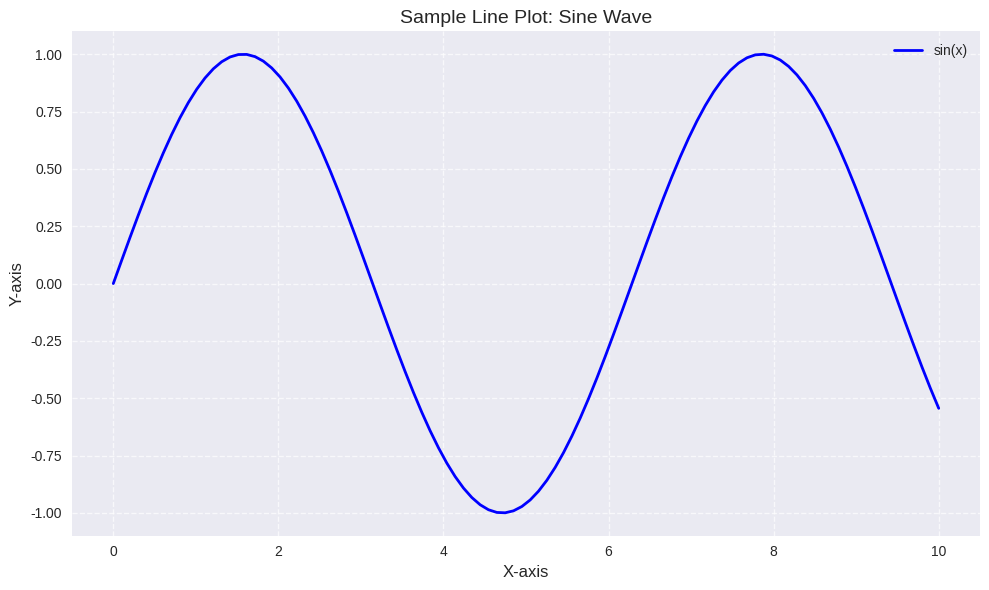
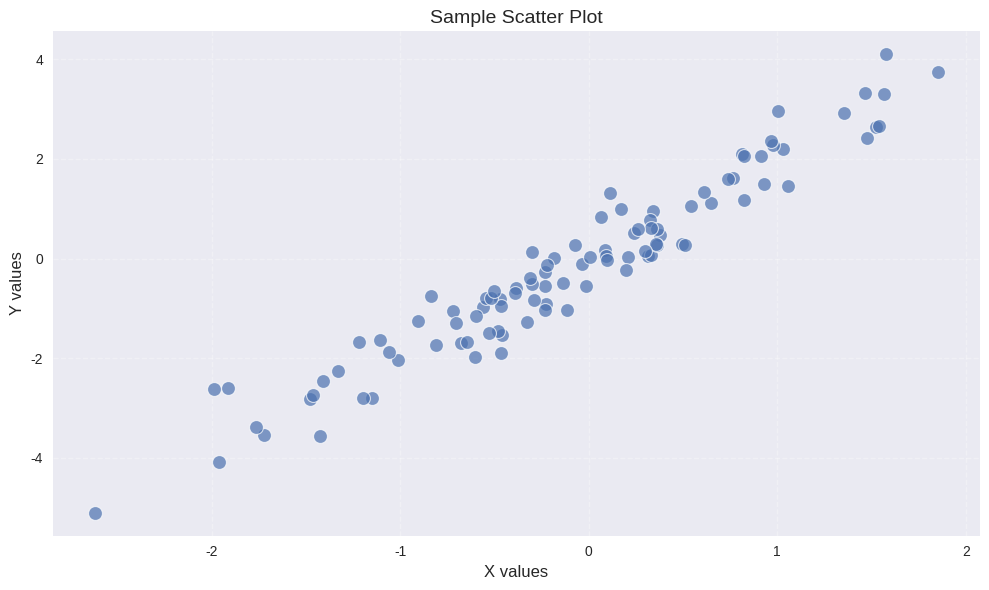
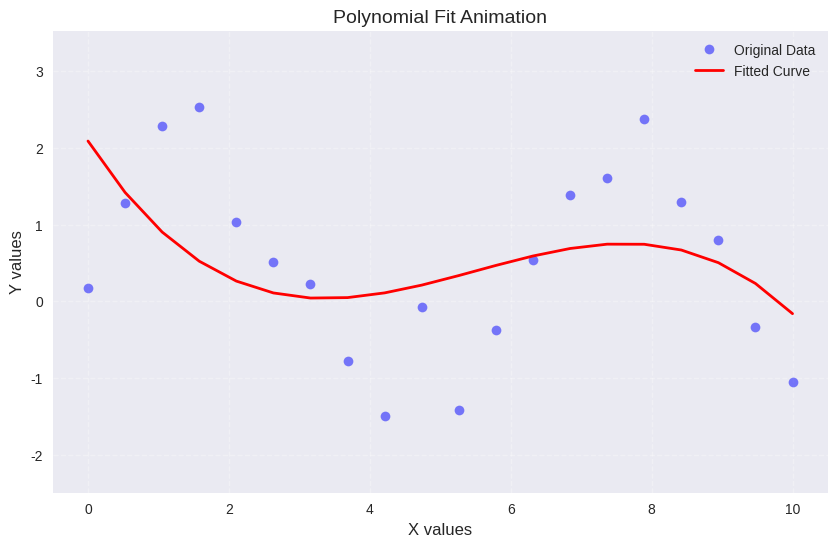
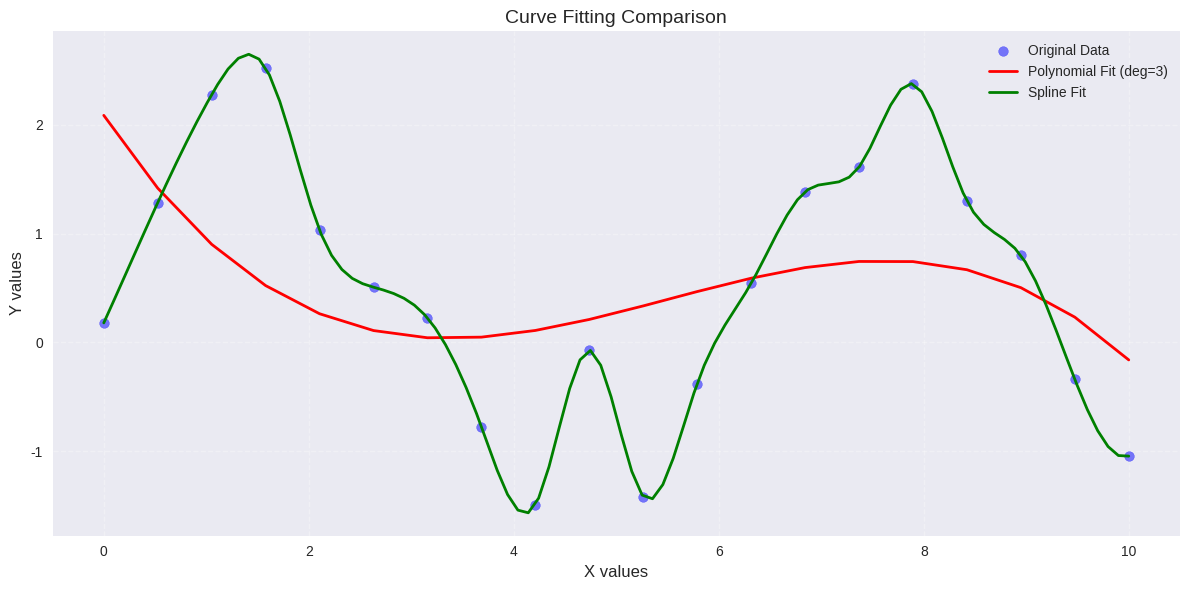

These charts were generated, in order, by the following Python code:
"""
数据可视化工具集

本模块提供了基本的数据可视化功能，包括：
- 基础图表：折线图、散点图
- 曲线拟合：多项式拟合、样条插值
- 动态可视化：数据拟合过程动画

所有输出文件将保存在当前目录下的'output'文件夹中。

依赖库：
- numpy: 数值计算
- matplotlib: 基础绘图
- seaborn: 高级统计图表
- scipy: 科学计算与插值
"""

import os
import numpy as np
import pandas as pd
import matplotlib.pyplot as plt
import seaborn as sns
from scipy import interpolate
from scipy.optimize import curve_fit
import matplotlib.animation as animation
from matplotlib.animation import PillowWriter
from typing import Callable, Tuple, List, Optional

# 创建输出目录
OUTPUT_DIR = './data_visualization/output'
os.makedirs(OUTPUT_DIR, exist_ok=True)

# 设置图表样式，使用seaborn风格使图表更美观
plt.style.use('seaborn-v0_8')

# 设置随机种子，确保结果可复现
np.random.seed(42)

def create_sample_line_plot() -> None:
    """
    创建并保存一个简单的折线图示例
    
    生成一个正弦波的折线图，并保存为'line_plot.png'
    """
    x = np.linspace(0, 10, 100)
    y = np.sin(x)
    
    plt.figure(figsize=(10, 6))
    plt.plot(x, y, label='sin(x)', color='blue', linewidth=2)
    plt.title('Sample Line Plot: Sine Wave', fontsize=14)
    plt.xlabel('X-axis', fontsize=12)
    plt.ylabel('Y-axis', fontsize=12)
    plt.legend()
    plt.grid(True, linestyle='--', alpha=0.7)
    plt.tight_layout()
    output_path = os.path.join(OUTPUT_DIR, 'line_plot.png')
    plt.savefig(output_path)
    plt.close()
    return output_path

def create_sample_scatter_plot() -> None:
    """
    创建并保存一个散点图示例
    
    生成带有随机噪声的散点图，并保存为'scatter_plot.png'
    """
    np.random.seed(42)
    x = np.random.normal(0, 1, 100)
    y = 2 * x + np.random.normal(0, 0.5, 100)
    
    plt.figure(figsize=(10, 6))
    sns.scatterplot(x=x, y=y, alpha=0.7, s=100)
    plt.title('Sample Scatter Plot', fontsize=14)
    plt.xlabel('X values', fontsize=12)
    plt.ylabel('Y values', fontsize=12)
    plt.grid(True, linestyle='--', alpha=0.3)
    plt.tight_layout()
    output_path = os.path.join(OUTPUT_DIR, 'scatter_plot.png')
    plt.savefig(output_path)
    plt.close()
    return output_path

def fit_polynomial(x: np.ndarray, y: np.ndarray, degree: int = 2) -> np.ndarray:
    """
    使用最小二乘法拟合多项式曲线
    
    参数:
        x: 输入数据的x坐标，一维numpy数组
        y: 输入数据的y坐标，一维numpy数组
        degree: 多项式的次数，默认为2（二次多项式）
        
    返回:
        numpy.ndarray: 拟合后的y值，与输入x同维度
        
    示例:
        >>> x = np.array([1, 2, 3, 4, 5])
        >>> y = np.array([1, 4, 9, 16, 25])
        >>> y_fit = fit_polynomial(x, y, degree=2)
    """
    coeffs = np.polyfit(x, y, degree)
    poly = np.poly1d(coeffs)
    return poly(x)

def fit_spline(x: np.ndarray, y: np.ndarray, num_points: int = 100) -> Tuple[np.ndarray, np.ndarray]:
    """
    使用三次样条插值拟合数据点
    
    参数:
        x: 输入数据的x坐标，一维numpy数组
        y: 输入数据的y坐标，一维numpy数组
        num_points: 生成的拟合曲线上的点数，默认为100
        
    返回:
        tuple: 包含两个numpy数组的元组 (x_fit, y_fit)
            - x_fit: 插值点的x坐标
            - y_fit: 插值点的y坐标
            
    注意:
        使用scipy的splrep和splev函数实现三次样条插值
    """
    tck = interpolate.splrep(x, y, s=0)
    x_fit = np.linspace(min(x), max(x), num_points)
    y_fit = interpolate.splev(x_fit, tck, der=0)
    return x_fit, y_fit

def create_animated_fit(x: np.ndarray, 
                      y: np.ndarray, 
                      fit_func: Callable, 
                      title: str = 'Animated Fit',
                      output_file: str = 'animated_fit.gif',
                      frames: int = 50) -> None:
    """
    创建数据拟合过程的动画
    
    参数:
        x: 输入数据的x坐标，一维numpy数组
        y: 输入数据的y坐标，一维numpy数组
        fit_func: 用于拟合数据的函数，接受x并返回预测的y值
        title: 图表标题，默认为'Animated Fit'
        output_file: 输出GIF文件名，默认为'animated_fit.gif'
        frames: 动画总帧数，默认为50
        
    返回:
        None: 将动画保存为GIF文件
        
    注意:
        使用matplotlib.animation创建动画效果
        需要安装pillow库来保存GIF
    """
    fig, ax = plt.subplots(figsize=(10, 6))
    
    # Create line objects
    line_original, = ax.plot([], [], 'bo', alpha=0.5, label='Original Data')
    line_fit, = ax.plot([], [], 'r-', lw=2, label='Fitted Curve')
    
    # Set up the plot
    ax.set_xlim(min(x) - 0.5, max(x) + 0.5)
    ax.set_ylim(min(y) - 1, max(y) + 1)
    ax.set_title(title, fontsize=14)
    ax.set_xlabel('X values', fontsize=12)
    ax.set_ylabel('Y values', fontsize=12)
    ax.legend()
    ax.grid(True, linestyle='--', alpha=0.3)
    
    def init():
        line_original.set_data([], [])
        line_fit.set_data([], [])
        return line_original, line_fit
    
    def animate(i):
        # Show more data points as the animation progresses
        n_points = min(len(x), int(len(x) * (i + 1) / frames))
        x_show = x[:n_points]
        y_show = y[:n_points]
        
        # Update original data points
        line_original.set_data(x_show, y_show)
        
        # Update fitted curve if we have enough points
        if n_points > 3:
            try:
                y_fit = fit_func(x_show)
                line_fit.set_data(x_show, y_fit)
            except:
                pass
        
        return line_original, line_fit
    
    # Create animation
    ani = animation.FuncAnimation(fig, animate, init_func=init,
                                frames=frames, interval=50, blit=True)
    
    # 确保输出目录存在
    os.makedirs(OUTPUT_DIR, exist_ok=True)
    output_path = os.path.join(OUTPUT_DIR, output_file)
    
    # 保存GIF
    writer = PillowWriter(fps=20)
    ani.save(output_path, writer=writer, dpi=100)
    plt.close()
    print(f"Animation saved as {output_path}")
    return output_path

def demo_curve_fitting() -> None:
    """
    演示曲线拟合功能
    
    生成示例数据，并展示多项式拟合和样条插值的效果
    会生成两个文件：
    - polynomial_fit.gif: 多项式拟合过程动画
    - curve_fitting_comparison.png: 不同拟合方法对比图
    """
    # Create sample data with noise
    x = np.linspace(0, 10, 20)
    y = 2 * np.sin(x) + 0.5 * np.random.normal(size=len(x))
    
    # Polynomial fit
    y_poly = fit_polynomial(x, y, degree=3)
    
    # Spline fit
    x_spline, y_spline = fit_spline(x, y)
    
    # Create animated fit visualization
    create_animated_fit(x, y, 
                       lambda x: np.poly1d(np.polyfit(x, y, 3))(x),
                       title='Polynomial Fit Animation',
                       output_file='polynomial_fit.gif')
    
    # Create static comparison plot
    plt.figure(figsize=(12, 6))
    plt.scatter(x, y, color='blue', alpha=0.5, label='Original Data')
    plt.plot(x, y_poly, 'r-', lw=2, label='Polynomial Fit (deg=3)')
    plt.plot(x_spline, y_spline, 'g-', lw=2, label='Spline Fit')
    plt.title('Curve Fitting Comparison', fontsize=14)
    plt.xlabel('X values', fontsize=12)
    plt.ylabel('Y values', fontsize=12)
    plt.legend()
    plt.grid(True, linestyle='--', alpha=0.3)
    plt.tight_layout()
    output_path = os.path.join(OUTPUT_DIR, 'curve_fitting_comparison.png')
    plt.savefig(output_path)
    plt.close()
    return output_path

def main():
    """
    主函数：执行所有可视化示例并保存结果到输出目录
    
    返回:
        dict: 包含生成文件路径的字典
    """
    print("正在创建示例可视化图表...")
    output_files = {}
    
    try:
        # 1. 创建基础图表
        print("\n1. 创建基础图表...")
        output_files['line_plot'] = create_sample_line_plot()
        output_files['scatter_plot'] = create_sample_scatter_plot()
        
        # 2. 演示曲线拟合
        print("\n2. 创建曲线拟合可视化...")
        output_files['polynomial_fit'] = os.path.join(OUTPUT_DIR, 'polynomial_fit.gif')
        output_files['curve_fitting_comparison'] = os.path.join(OUTPUT_DIR, 'curve_fitting_comparison.png')
        demo_curve_fitting()
        
        # 3. 输出生成的文件列表
        print("\n已生成以下可视化文件:")
        for desc, path in [
            ("- 正弦波折线图", output_files['line_plot']),
            ("- 带噪声的散点图", output_files['scatter_plot']),
            ("- 多项式拟合过程动画", output_files['polynomial_fit']),
            ("- 不同拟合方法对比图", output_files['curve_fitting_comparison'])
        ]:
            print(f"{desc}: {os.path.abspath(path)}")
            
        return output_files
        
    except Exception as e:
        print(f"\n错误: 生成可视化时出错 - {str(e)}")
        raise

if __name__ == "__main__":
    main()
